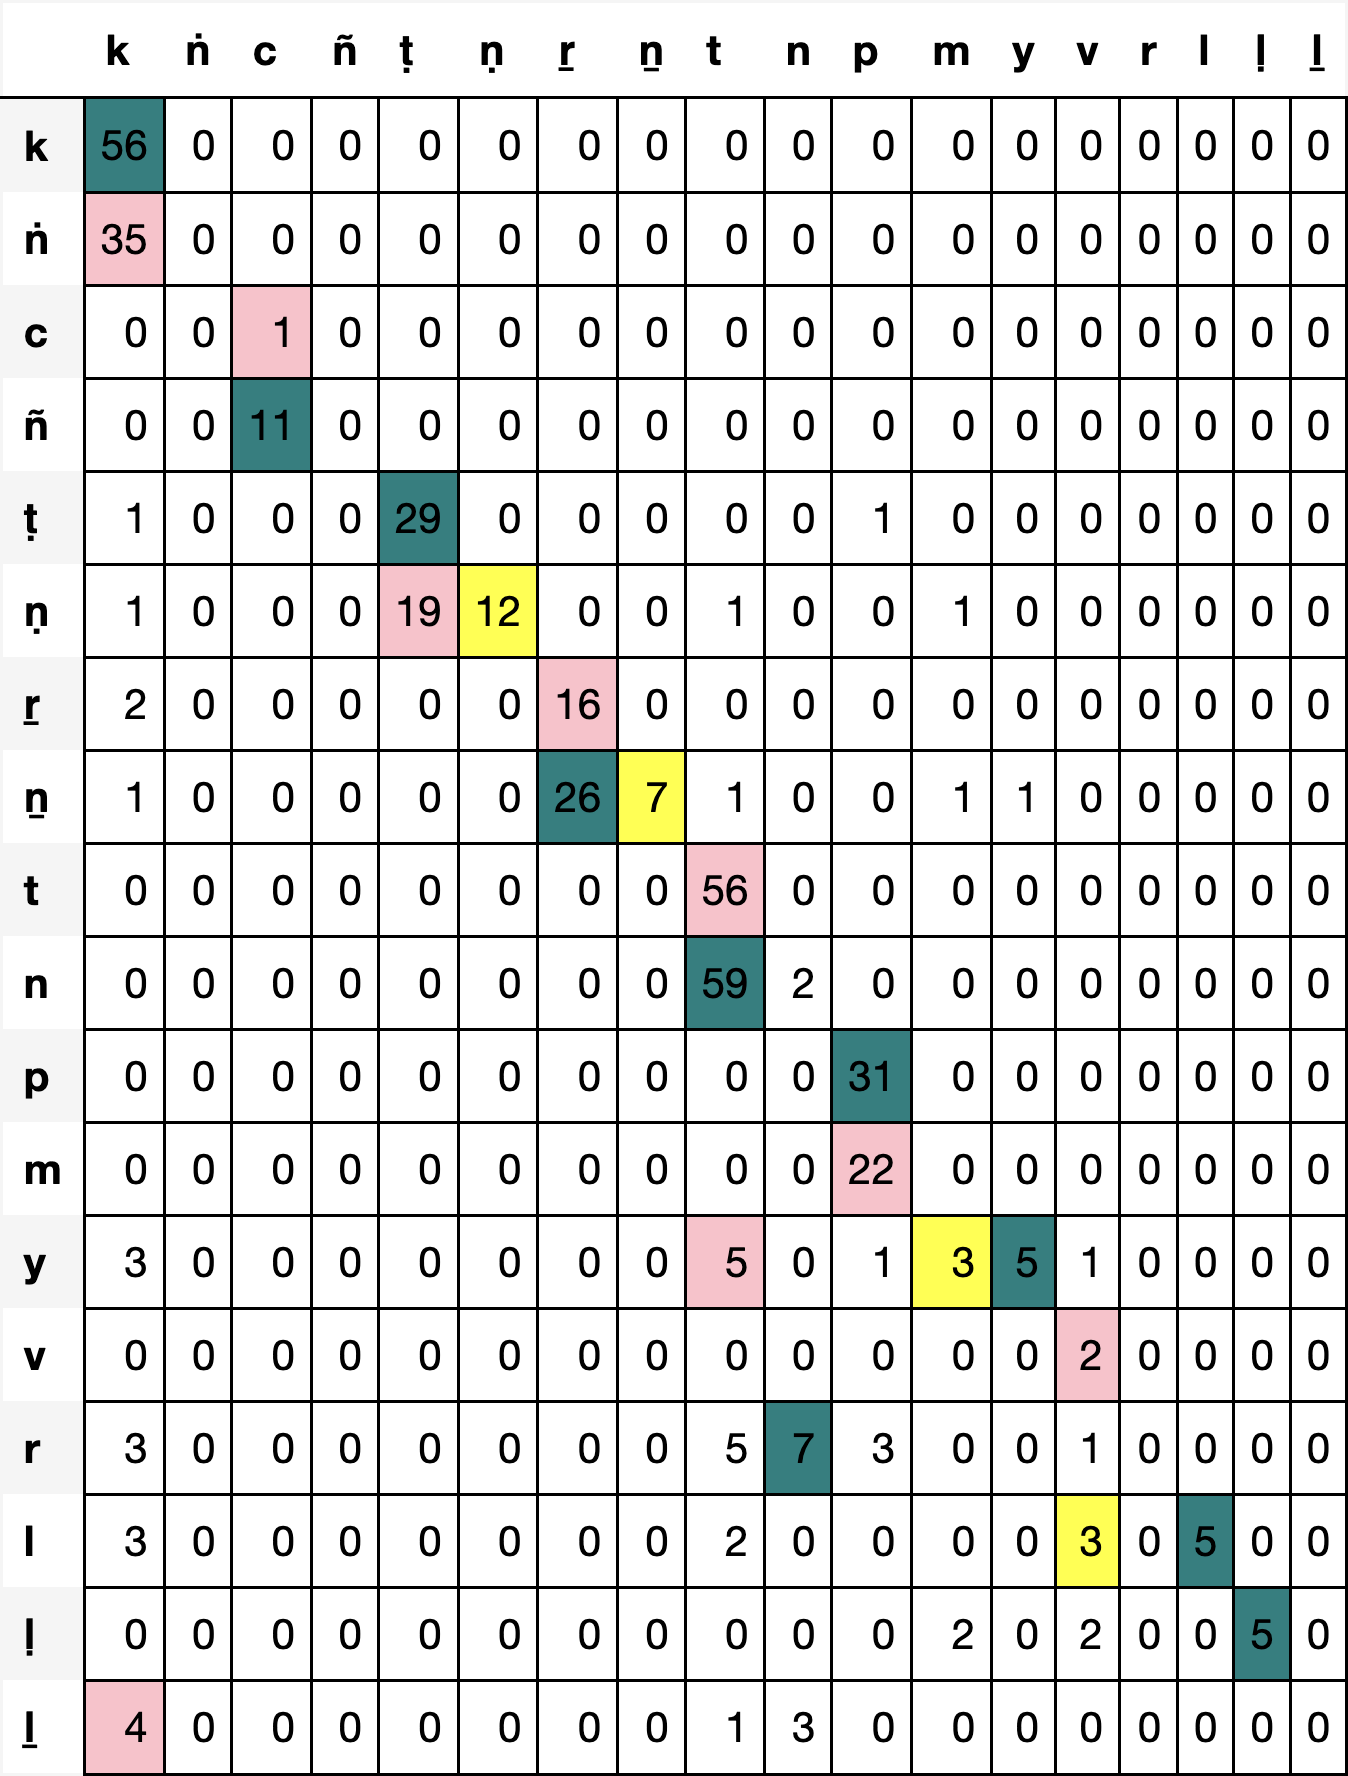

Values plotted in this chart, from the file beside it:
, k, ṅ, c, ñ, ṭ, ṇ, ṟ, ṉ, t, n, p, m, y, v, r, l, ḷ, ḻ
k, 56, 0, 0, 0, 0, 0, 0, 0, 0, 0, 0, 0, 0, 0, 0, 0, 0, 0
ṅ, 35, 0, 0, 0, 0, 0, 0, 0, 0, 0, 0, 0, 0, 0, 0, 0, 0, 0
c, 0, 0, 1, 0, 0, 0, 0, 0, 0, 0, 0, 0, 0, 0, 0, 0, 0, 0
ñ, 0, 0, 11, 0, 0, 0, 0, 0, 0, 0, 0, 0, 0, 0, 0, 0, 0, 0
ṭ, 1, 0, 0, 0, 29, 0, 0, 0, 0, 0, 1, 0, 0, 0, 0, 0, 0, 0
ṇ, 1, 0, 0, 0, 19, 12, 0, 0, 1, 0, 0, 1, 0, 0, 0, 0, 0, 0
ṟ, 2, 0, 0, 0, 0, 0, 16, 0, 0, 0, 0, 0, 0, 0, 0, 0, 0, 0
ṉ, 1, 0, 0, 0, 0, 0, 26, 7, 1, 0, 0, 1, 1, 0, 0, 0, 0, 0
t, 0, 0, 0, 0, 0, 0, 0, 0, 56, 0, 0, 0, 0, 0, 0, 0, 0, 0
n, 0, 0, 0, 0, 0, 0, 0, 0, 59, 2, 0, 0, 0, 0, 0, 0, 0, 0
p, 0, 0, 0, 0, 0, 0, 0, 0, 0, 0, 31, 0, 0, 0, 0, 0, 0, 0
m, 0, 0, 0, 0, 0, 0, 0, 0, 0, 0, 22, 0, 0, 0, 0, 0, 0, 0
y, 3, 0, 0, 0, 0, 0, 0, 0, 5, 0, 1, 3, 5, 1, 0, 0, 0, 0
v, 0, 0, 0, 0, 0, 0, 0, 0, 0, 0, 0, 0, 0, 2, 0, 0, 0, 0
r, 3, 0, 0, 0, 0, 0, 0, 0, 5, 7, 3, 0, 0, 1, 0, 0, 0, 0
l, 3, 0, 0, 0, 0, 0, 0, 0, 2, 0, 0, 0, 0, 3, 0, 5, 0, 0
ḷ, 0, 0, 0, 0, 0, 0, 0, 0, 0, 0, 0, 2, 0, 2, 0, 0, 5, 0
ḻ, 4, 0, 0, 0, 0, 0, 0, 0, 1, 3, 0, 0, 0, 0, 0, 0, 0, 0
